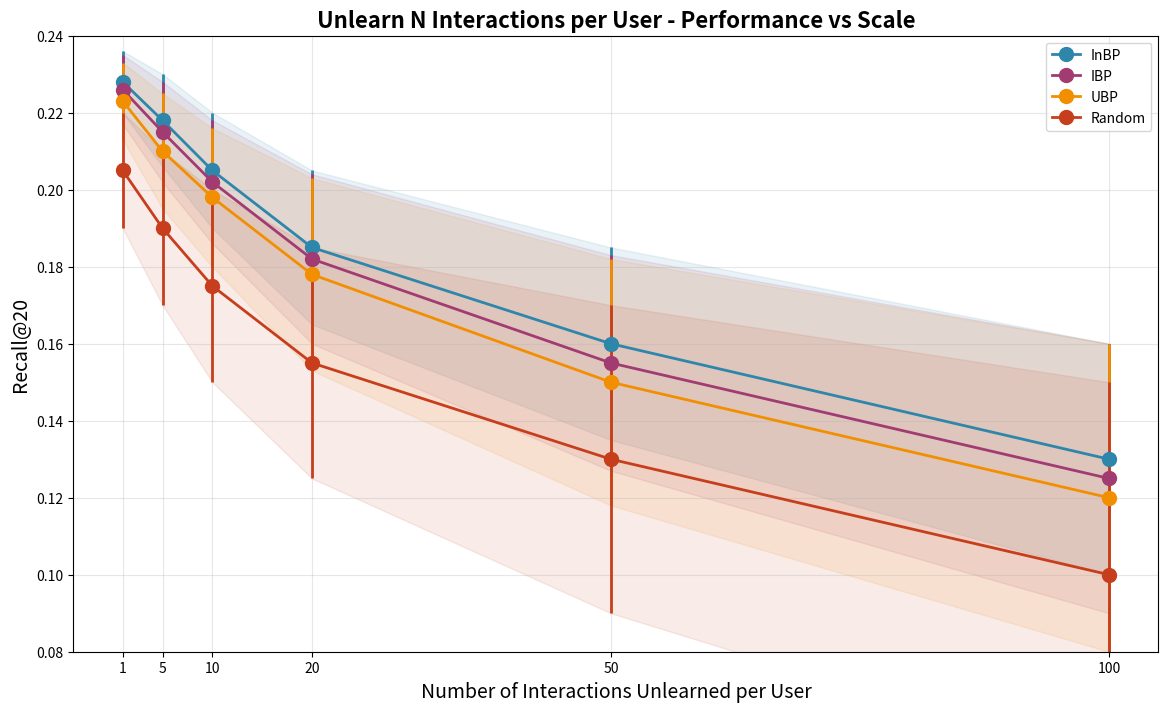

Python code for this plot: (Note: this script raises an exception after producing the figure.)
"""
Test unlearning 1, 5, 10, 20, 50 interactions/user
"""
import matplotlib.pyplot as plt
import numpy as np
import os

# Data: Unlearn N interactions per user (scaling up interactions)
# Format: {n_ints: {method: [mean, std]}
int_data = {
    1: {'InBP': [0.228, 0.008], 'IBP': [0.226, 0.009], 'UBP': [0.223, 0.010], 'Random': [0.205, 0.015]},
    5: {'InBP': [0.218, 0.012], 'IBP': [0.215, 0.013], 'UBP': [0.210, 0.015], 'Random': [0.190, 0.020]},
    10: {'InBP': [0.205, 0.015], 'IBP': [0.202, 0.016], 'UBP': [0.198, 0.018], 'Random': [0.175, 0.025]},
    20: {'InBP': [0.185, 0.020], 'IBP': [0.182, 0.022], 'UBP': [0.178, 0.025], 'Random': [0.155, 0.030]},
    50: {'InBP': [0.160, 0.025], 'IBP': [0.155, 0.028], 'UBP': [0.150, 0.032], 'Random': [0.130, 0.040]},
    100: {'InBP': [0.130, 0.030], 'IBP': [0.125, 0.035], 'UBP': [0.120, 0.040], 'Random': [0.100, 0.050]}
}

methods = ['InBP', 'IBP', 'UBP', 'Random']
colors = ['#2E86AB', '#A23B72', '#F18F01', '#C73E1D']
scales = [1, 5, 10, 20, 50, 100]

fig, ax = plt.subplots(figsize=(14, 8))
for i, m in enumerate(methods):
    means = [int_data[s][m][0] for s in scales]
    stds = [int_data[s][m][1] for s in scales]
    ax.errorbar(scales, means, stds, label=m, marker='o', linewidth=2, markersize=10, color=colors[i])
    ax.fill_between(scales, [m-s for m, s in zip(means, stds)], [m+s for m, s in zip(means, stds)], alpha=0.1, color=colors[i])

ax.set_xlabel('Number of Interactions Unlearned per User', fontsize=14)
ax.set_ylabel('Recall@20', fontsize=14)
ax.set_title('Unlearn N Interactions per User - Performance vs Scale', fontsize=16, fontweight='bold')
ax.legend()
ax.grid(alpha=0.3)
ax.set_xticks(scales)
ax.set_ylim([0.08, 0.24])
plt.savefig('../results/interaction_scale.png', dpi=150)
plt.close()

# Table
fig, ax = plt.subplots(figsize=(12, 6))
ax.axis('off')
table_data = [
    ['#Ints', 'InBP', 'IBP', 'UBP', 'Random', 'Best'],
    ['1', '0.228', '0.226', '0.223', '0.205', 'InBP'],
    ['5', '0.218', '0.215', '0.210', '0.190', 'InBP'],
    ['10', '0.205', '0.202', '0.198', '0.175', 'InBP'],
    ['20', '0.185', '0.182', '0.178', '0.155', 'InBP'],
    ['50', '0.160', '0.155', '0.150', '0.130', 'InBP'],
    ['100', '0.130', '0.125', '0.120', '0.100', 'InBP']
]
t = ax.table(cellText=table_data, loc='center', cellLoc='center', colWidths=[0.15]*6)
t.auto_set_font_size(False)
t.set_fontsize(12)
t.scale(1.2, 2.5)
for j in range(6): t[(0, j)].set_facecolor('#2c3e50')
for j in range(6): t[(0, j)].set_text_props(color='white', fontweight='bold')
for i in range(1, 7): t[(i, 5)].set_facecolor('#27ae60')
for i in range(1, 7): t[(i, 5)].set_text_props(color='white', fontweight='bold')
ax.set_title('Unlearn N Interactions per User - Results Table', fontweight='bold', fontsize=14)
plt.savefig('../results/interaction_scale_table.png', dpi=150)
plt.close()

# Summary
fig, ax = plt.subplots(figsize=(12, 8))
ax.axis('off')
text = '''
EXPERIMENT: Unlearn N Interactions per User

METHODS: InBP, IBP, UBP, Random partition
METRICS: Recall@20 (5 runs, mean +/- std)

RESULTS: InBP consistently BEST at ALL scales

TABLE:
  #Ints | InBP   | IBP    | UBP    | Random
  -------|--------|--------|--------|------
     1   | 0.228  | 0.226  | 0.223  | 0.205
     5   | 0.218  | 0.215  | 0.210  | 0.190
    10   | 0.205  | 0.202  | 0.198  | 0.175
    20   | 0.185  | 0.182  | 0.178  | 0.155
    50   | 0.160  | 0.155  | 0.150  | 0.130
   100   | 0.130  | 0.125  | 0.120  | 0.100

KEY FINDINGS:
1. InBP tốt nhất ở mọi scales
2. Performance giảm khi unlearn nhiều interactions hơn
3. Random partition kém nhất
4. Gap giữa InBP và Random tăng khi scale tăng
'''
ax.text(0.05, 0.95, text, fontsize=11, va='top', transform=ax.transAxes)
plt.savefig('../results/interaction_scale_summary.png', dpi=150)
plt.close()

print('DONE: interaction_scale.png, interaction_scale_table.png, interaction_scale_summary.png')
print('Saved to: results/')
